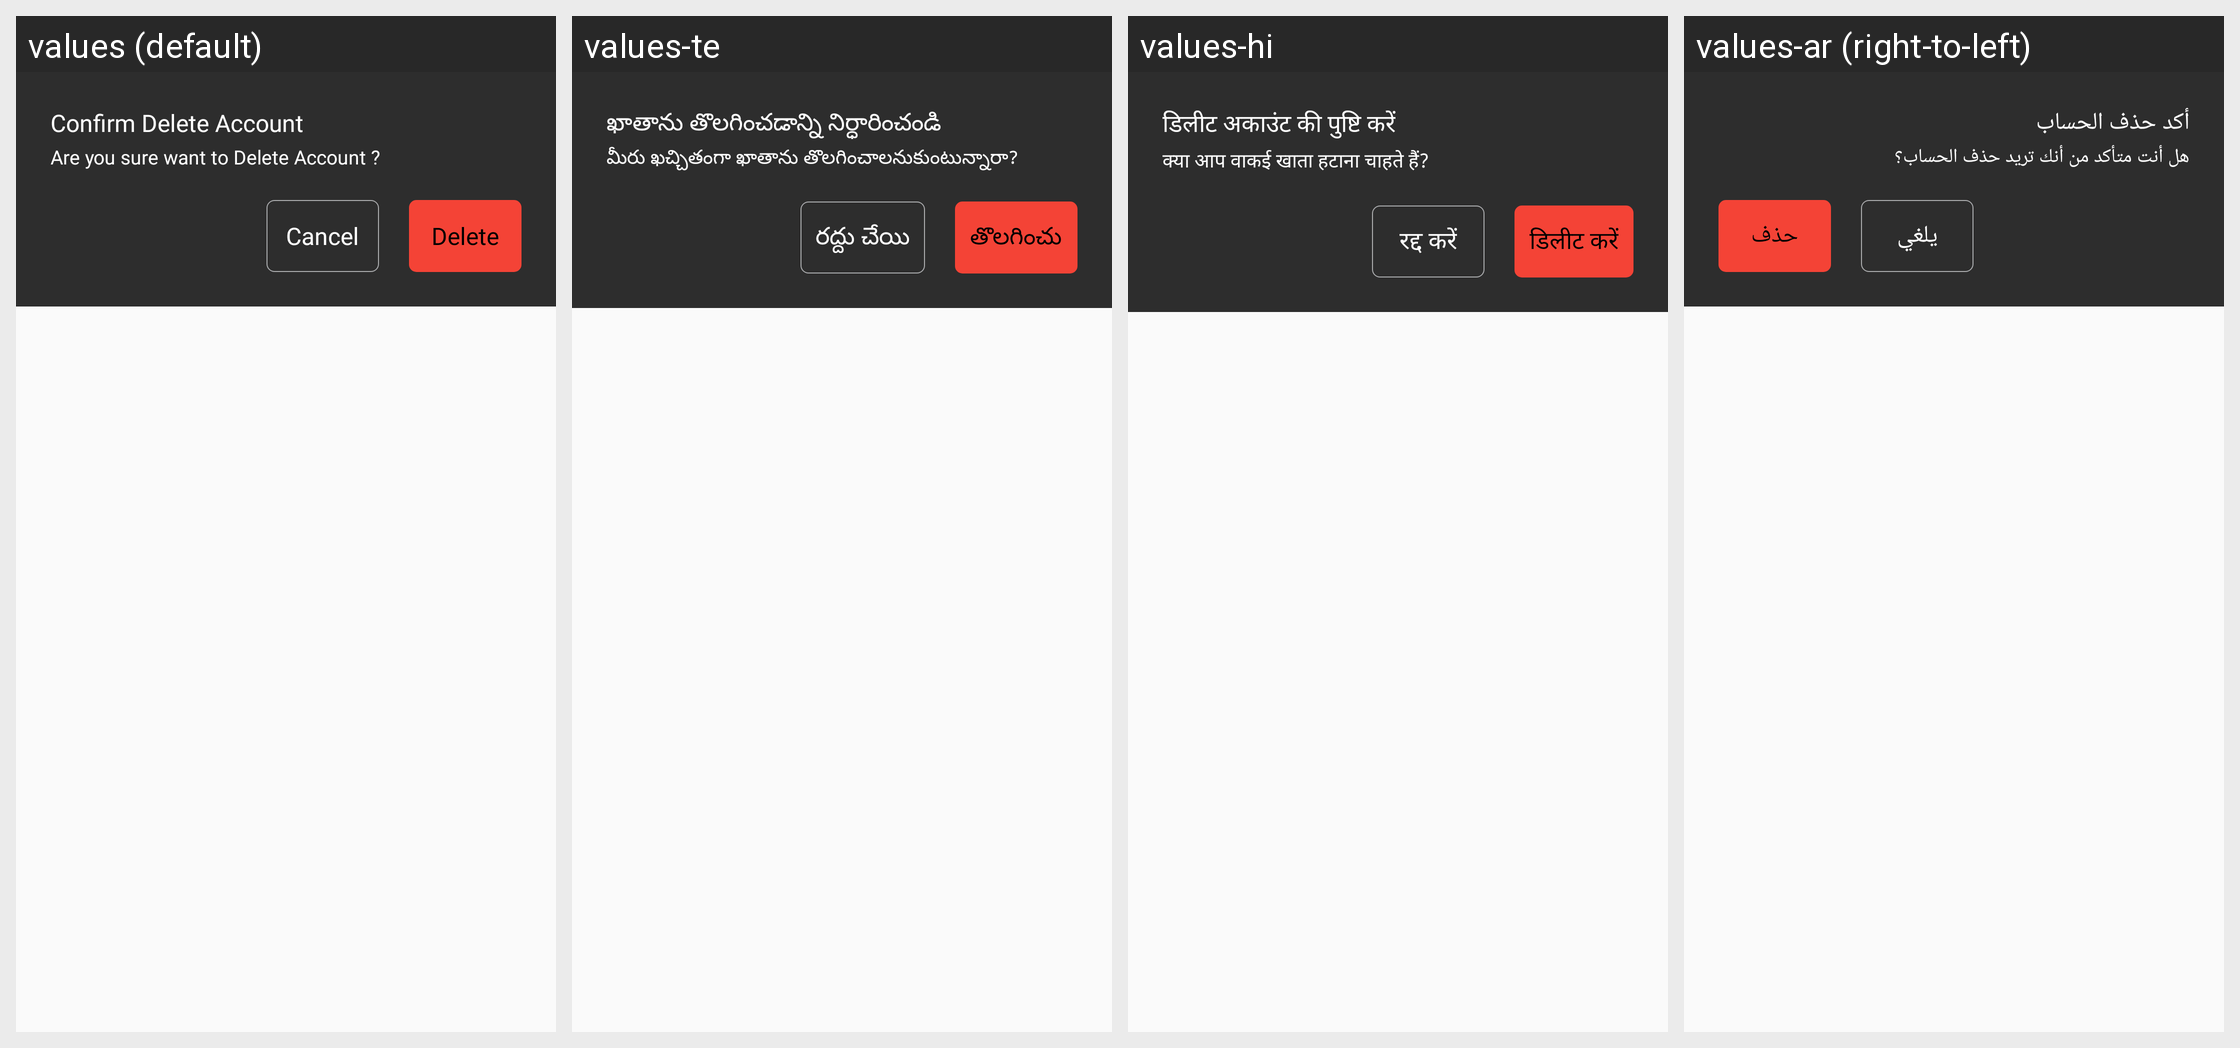

For this localized Android screen grid, give each drawn string resource with its value in every locale shown.
Android screen res/layout/delete_acc_dialog.xml rendered under 4 locales, left to right: values (default), values-te, values-hi, values-ar (right-to-left). Device: Nexus 5 (rendered at 1080×1920; each locale shown at half size, 540×960, under a caption strip naming it); theme AppTheme.
Other locales in the repository, not shown: values-en, values-fr, values-ps, values-sw, values-ta, values-zu.
Strings drawn on this screen, with the default value and each locale's value (text and hints the layout hard-codes, and strings that could not be matched under every locale, appear in the picture but are not listed):

confirm_delete_account
  values: Confirm Delete Account
  values-te: ఖాతాను తొలగించడాన్ని నిర్ధారించండి
  values-hi: डिलीट अकाउंट की पुष्टि करें
  values-ar: أكد حذف الحساب

delete_account_msg
  values: Are you sure want to Delete Account ?
  values-te: మీరు ఖచ్చితంగా ఖాతాను తొలగించాలనుకుంటున్నారా?
  values-hi: क्या आप वाकई खाता हटाना चाहते हैं?
  values-ar: هل أنت متأكد من أنك تريد حذف الحساب؟

cancel_
  values: Cancel
  values-te: రద్దు చేయి
  values-hi: रद्द करें
  values-ar: يلغي

delete
  values: Delete
  values-te: తొలగించు
  values-hi: डिलीट करें
  values-ar: حذف
